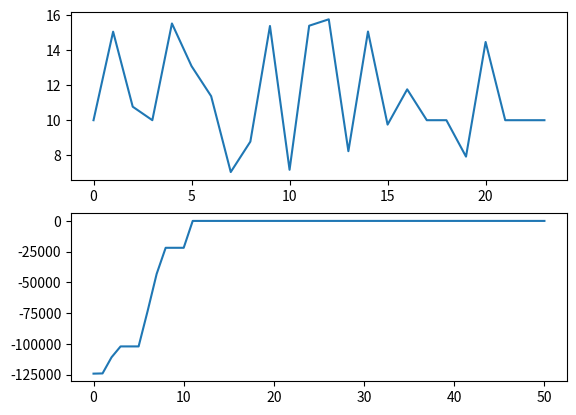

Here is the Python script that generated this plot:
import matplotlib.pyplot  as plt



x = [10.        , 15.06576507, 10.77247995, 10.        , 15.53538357,
       13.09531991, 11.37477441,  7.03335012,  8.77449886, 15.39122534,
        7.16254505, 15.40681534, 15.77360001,  8.22686883, 15.07540756,
        9.74855817, 11.76645757, 10.        , 10.        ,  7.91610726,
       14.47647449, 10.        , 10.        , 10.        ]

fitnes_vs = [-124201.92152301793, -124023.4807291441, -110888.57850225686, -102063.11174209307, -102063.11174209307, -102063.11174209307, -73267.9896474941, -43106.98359290644, -21860.211202202703, -21860.211202202703, -21860.211202202703, -0.0, -0.0, -0.0, -0.0, -0.0, -0.0, -0.0, -0.0, -0.0, -0.0, -0.0, -0.0, -0.0, -0.0, -0.0, -0.0, -0.0, -0.0, -0.0, -0.0, -0.0, -0.0, -0.0, -0.0, -0.0, -0.0, -0.0, -0.0, -0.0, -0.0, -0.0, -0.0, -0.0, -0.0, -0.0, -0.0, -0.0, -0.0, -0.0, -0.0]

plt.subplot(2,1,1)
plt.plot(x)

plt.subplot(2,1,2)
plt.plot(fitnes_vs)
plt.show()
print('result')
